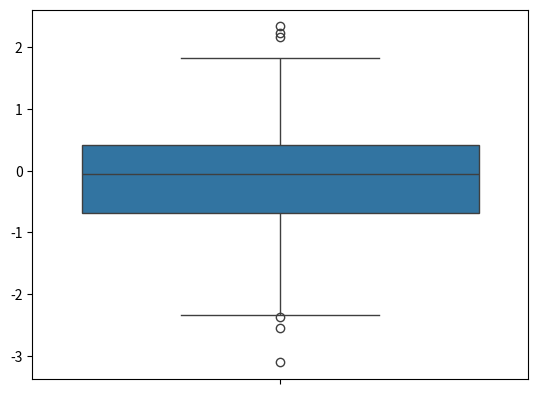

Source code (Python):
#Diagrama de caja
#Sirve para representar graficamente una serie de datos numericos a traves de sus cuadriles

import pandas as pd 
import numpy as np
import matplotlib as mpl 
import seaborn as sns

datos = np.random.randn(100)

sns.boxplot(datos)
mpl.pyplot.show()